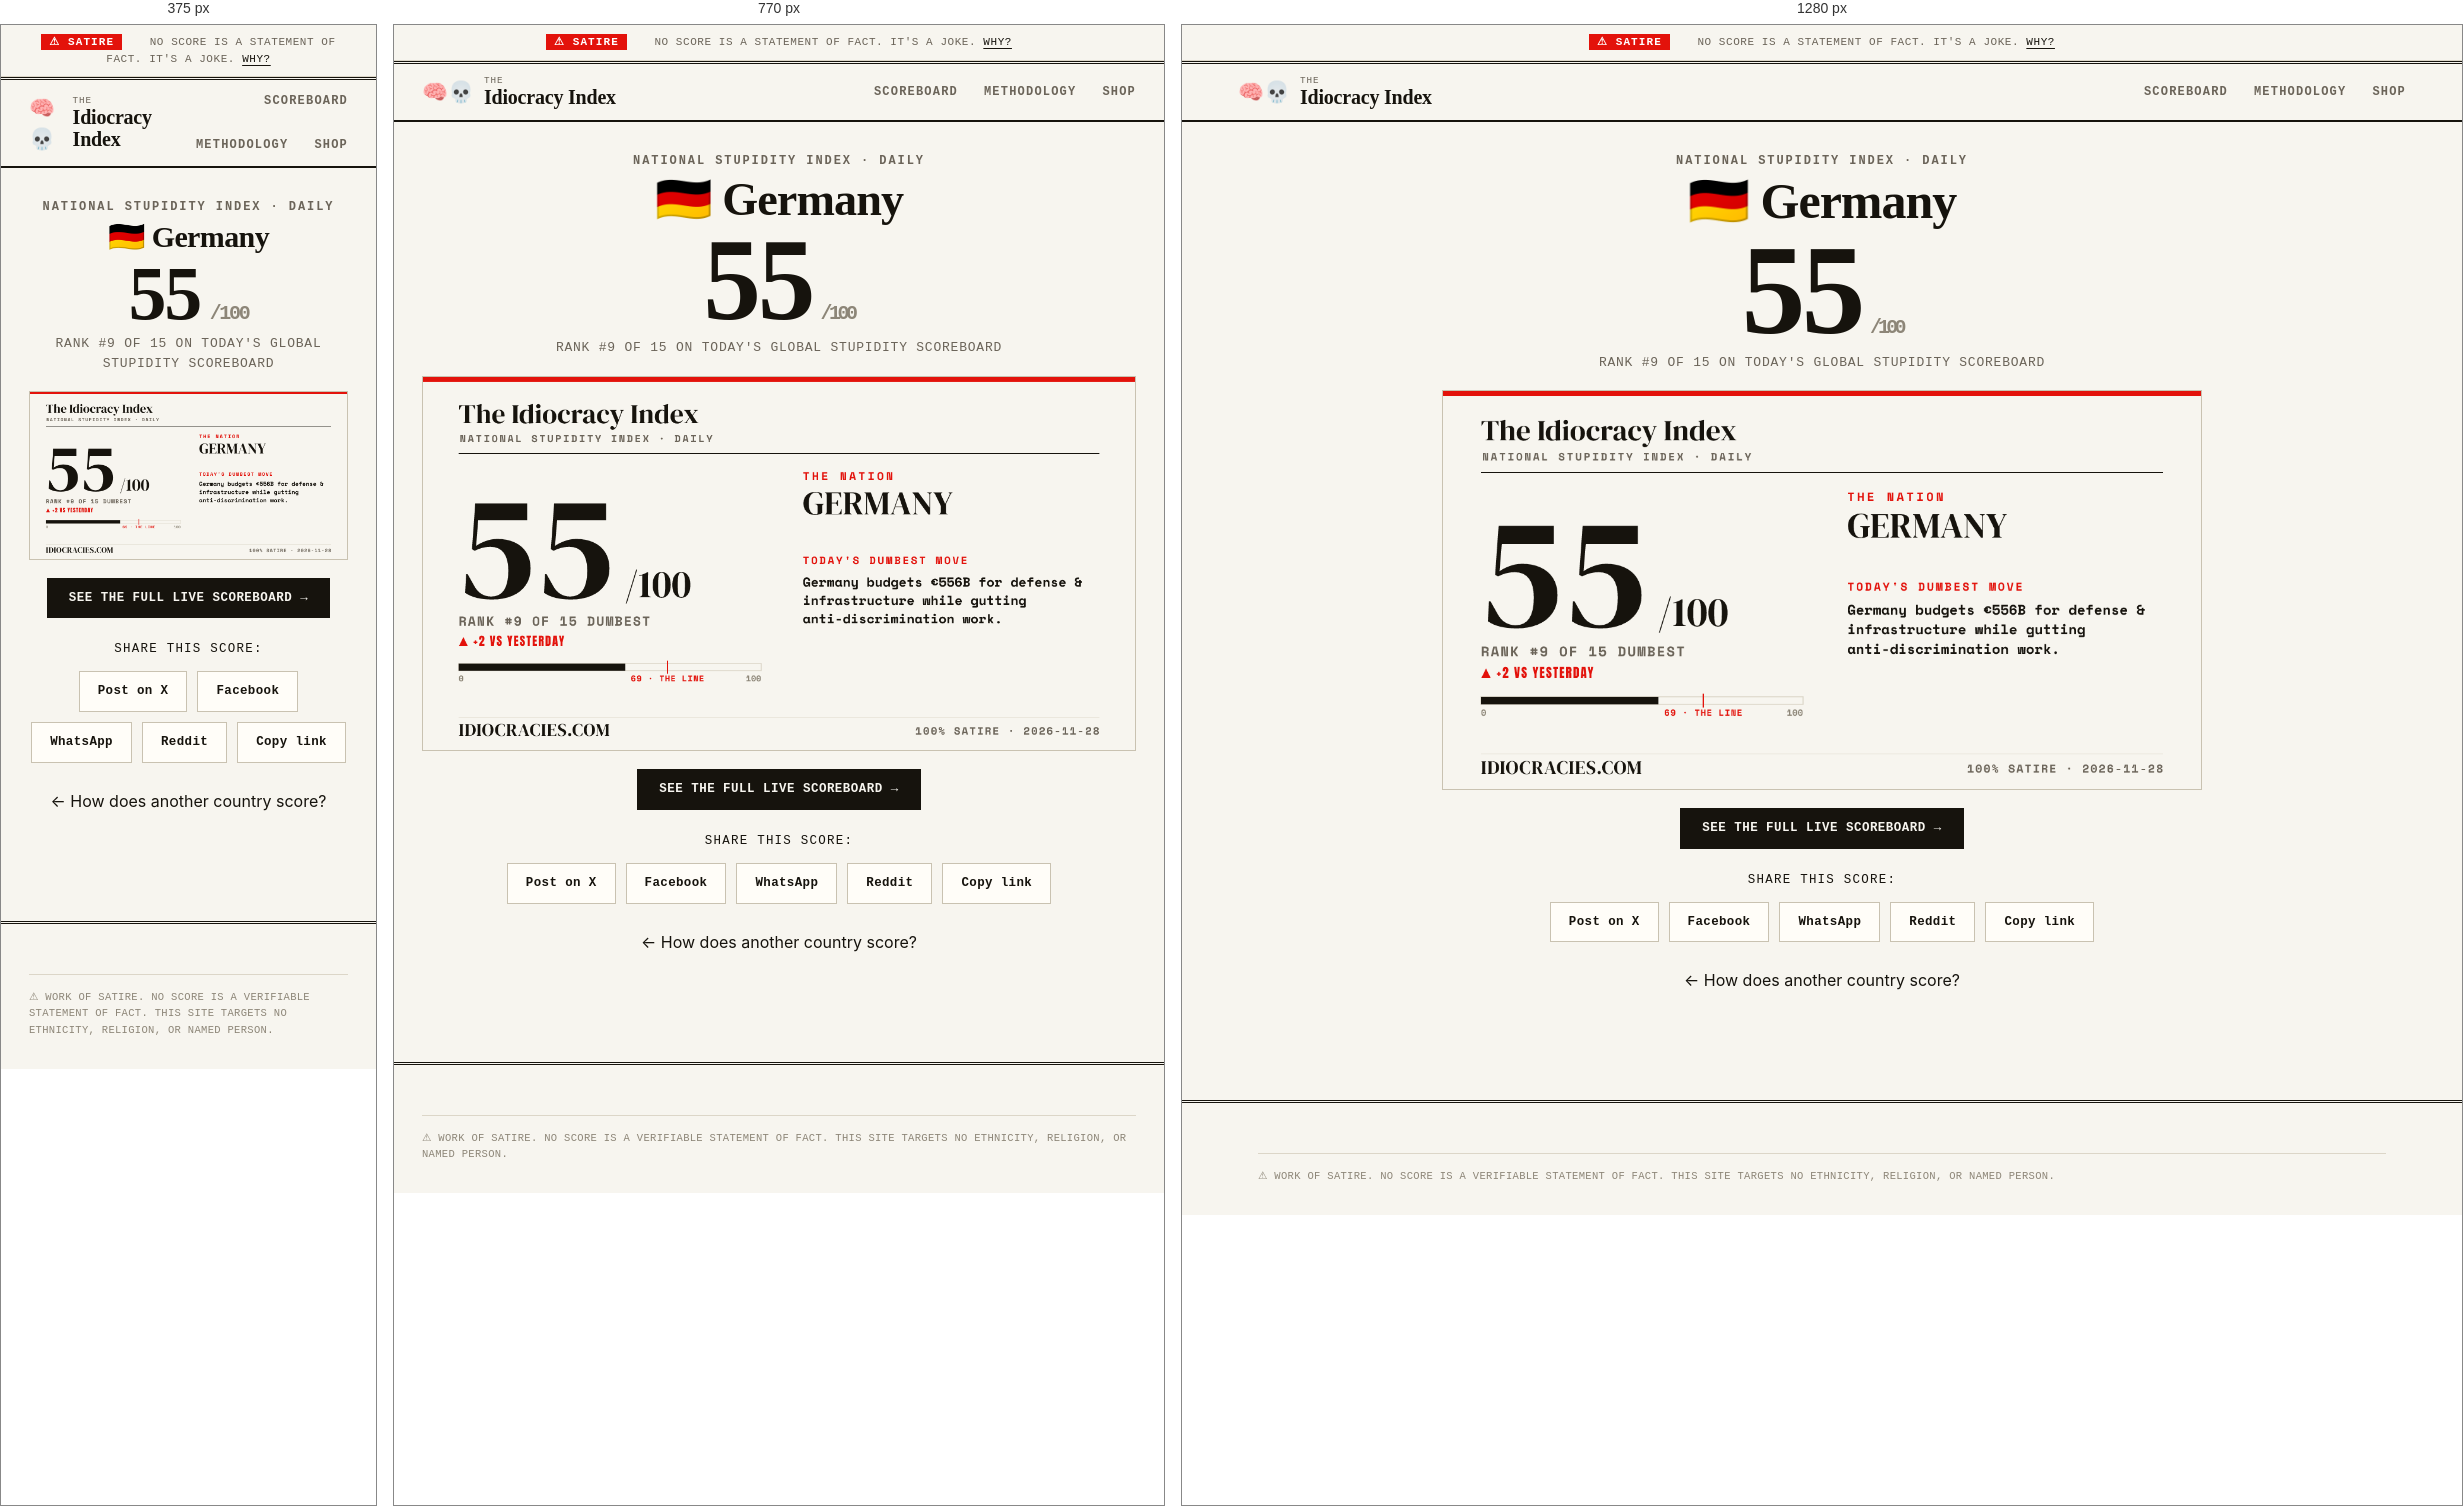
Rendered at 375 px, 770 px and 1280 px, left to right.

<!-- file: de.html -->
<!DOCTYPE html>
<html lang="en">
<head>
  <meta charset="UTF-8" />
  <meta name="viewport" content="width=device-width, initial-scale=1.0" />
  <title>Germany scores 55/100 on The Idiocracy Index</title>
  <meta name="description" content="🇩🇪 Germany ranks #9 of 15 on the world's daily stupidity scoreboard. Germany budgets €556B for defense &amp; infrastructure while gutting anti-discrimination work. 100% satire." />
  <link rel="canonical" href="https://idiocracies.com/c/de.html" />
  <meta property="og:site_name" content="The Idiocracy Index" />
  <meta property="og:title" content="Germany scores 55/100 on The Idiocracy Index 🧠💀" />
  <meta property="og:description" content="🇩🇪 Germany ranks #9 of 15 on the world's daily stupidity scoreboard. Germany budgets €556B for defense &amp; infrastructure while gutting anti-discrimination work. 100% satire." />
  <meta property="og:type" content="website" />
  <meta property="og:url" content="https://idiocracies.com/c/de.html" />
  <meta property="og:image" content="https://idiocracies.com/assets/og/de.png" />
  <meta property="og:image:width" content="1200" />
  <meta property="og:image:height" content="630" />
  <meta name="twitter:card" content="summary_large_image" />
  <meta name="twitter:title" content="Germany scores 55/100 on The Idiocracy Index 🧠💀" />
  <meta name="twitter:description" content="🇩🇪 Germany ranks #9 of 15 on the world's daily stupidity scoreboard. Germany budgets €556B for defense &amp; infrastructure while gutting anti-discrimination work. 100% satire." />
  <meta name="twitter:image" content="https://idiocracies.com/assets/og/de.png" />
  <link rel="icon" type="image/png" sizes="32x32" href="/assets/favicon-32.png" />
  <link rel="apple-touch-icon" href="/assets/apple-touch-icon.png" />
  <link rel="preconnect" href="https://fonts.googleapis.com" />
  <link rel="preconnect" href="https://fonts.gstatic.com" crossorigin />
  <link href="https://fonts.googleapis.com/css2?family=Fraunces:ital,opsz,wght@0,9..144,400..900;1,9..144,400..600&family=Inter:wght@400;500;600;700&family=Space+Mono:wght@400;700&display=swap" rel="stylesheet" />
  <link rel="stylesheet" href="/assets/style.css" />
</head>
<body>
  <div class="satire-bar"><span class="tape-txt">⚠ SATIRE</span> &nbsp; No score is a statement of fact. It's a joke. <a href="/about.html#disclaimer">Why?</a></div>
  <header class="site-header">
    <a class="brand" href="/"><span class="brand-logo">🧠💀</span><span class="brand-text">The<strong>Idiocracy Index</strong></span></a>
    <nav class="nav"><a href="/">Scoreboard</a><a href="/about.html">Methodology</a><a href="/merch.html">Shop</a></nav>
  </header>

  <main class="page-article" style="max-width:880px;text-align:center">
    <p style="font-family:var(--mono);font-size:12px;font-weight:700;letter-spacing:.16em;text-transform:uppercase;color:var(--soft);margin-bottom:6px">National Stupidity Index · Daily</p>
    <h1 style="font-family:var(--serif);font-weight:900;font-size:clamp(30px,6vw,50px);line-height:1.02;letter-spacing:-.02em;margin:0 0 8px">🇩🇪 Germany</h1>
    <div style="font-family:var(--serif);font-weight:900;font-size:clamp(76px,15vw,128px);line-height:.86;letter-spacing:-.03em;color:var(--ink)">55<span style="font-family:var(--mono);font-weight:700;font-size:20px;color:var(--faint)"> /100</span></div>
    <p style="font-family:var(--mono);font-size:13px;text-transform:uppercase;letter-spacing:.06em;color:var(--soft);margin:8px 0 0">Rank #9 of 15 on today's global stupidity scoreboard</p>
    <img class="country-card-img" src="/assets/og/de.png" alt="Germany scores 55/100 on The Idiocracy Index" width="1200" height="630" />
    <div class="share-cta-row">
      <a class="btn" href="/">See the full live scoreboard →</a>
    </div>
    <p class="share-label">Share this score:</p>
    <div class="share-row">
      <a class="share-btn x" href="https://twitter.com/intent/tweet?text=Germany%20scores%2055%2F100%20on%20The%20Idiocracy%20Index%20%F0%9F%A7%A0%F0%9F%92%80%2C%20rank%20%239%20of%2015%20dumbest.%20100%25%20satire.&url=https%3A%2F%2Fidiocracies.com%2Fc%2Fde.html" target="_blank" rel="noopener">Post on X</a>
      <a class="share-btn fb" href="https://www.facebook.com/sharer/sharer.php?u=https%3A%2F%2Fidiocracies.com%2Fc%2Fde.html" target="_blank" rel="noopener">Facebook</a>
      <a class="share-btn wa" href="https://wa.me/?text=Germany%20scores%2055%2F100%20on%20The%20Idiocracy%20Index%20%F0%9F%A7%A0%F0%9F%92%80%2C%20rank%20%239%20of%2015%20dumbest.%20100%25%20satire.%20https%3A%2F%2Fidiocracies.com%2Fc%2Fde.html" target="_blank" rel="noopener">WhatsApp</a>
      <a class="share-btn rd" href="https://www.reddit.com/submit?url=https%3A%2F%2Fidiocracies.com%2Fc%2Fde.html&title=Germany%20scores%2055%2F100%20on%20The%20Idiocracy%20Index%20%F0%9F%A7%A0%F0%9F%92%80%2C%20rank%20%239%20of%2015%20dumbest.%20100%25%20satire." target="_blank" rel="noopener">Reddit</a>
      <button class="share-btn copy" type="button" data-copy="https://idiocracies.com/c/de.html">Copy link</button>
    </div>
    <p style="margin-top:26px"><a href="/#rankings">← How does another country score?</a></p>
  </main>

  <footer class="site-footer">
    <div class="wrap"><p class="footer-legal">⚠ WORK OF SATIRE. No score is a verifiable statement of fact. This site targets no ethnicity, religion, or named person.</p></div>
  </footer>
  <script>
    document.addEventListener('click', function (e) {
      var b = e.target.closest('.share-btn.copy'); if (!b) return;
      navigator.clipboard.writeText(b.dataset.copy).then(function () {
        var o = b.textContent; b.textContent = 'Copied! ✓'; setTimeout(function () { b.textContent = o; }, 1600);
      });
    });
  </script>
</body>
</html>


/* @media block from style.css */
@media (max-width:900px){
  :root{ --margin:28px; }
  .hero-grid{ grid-template-columns:1fr; gap:28px; }
  .continent-card, .sm{ grid-column:span 4; }
  .spotlight-card, .spot{ grid-template-columns:1fr; }
  .spot-score, .spot .num{ grid-column:1/-1; } .spot-body, .spot .body{ grid-column:1/-1; } .spot .aside{ grid-column:1/-1; border-left:0; border-top:1px solid var(--line); padding-left:0; padding-top:14px; margin-top:14px; }
}

/* @media block from style.css */
@media (max-width:640px){
  .lt-head{ grid-template-columns:30px 1fr 56px; }
  .lt-head .col-bar, .lt-head .col-trend{ display:none; }
  .country-row{ grid-template-columns:30px 1fr 56px; }
  .country-bar, .country-trend{ display:none; }
  .continent-card, .sm{ grid-column:span 6; }
  .plate .sub{ gap:10px; font-size:10px; }
}